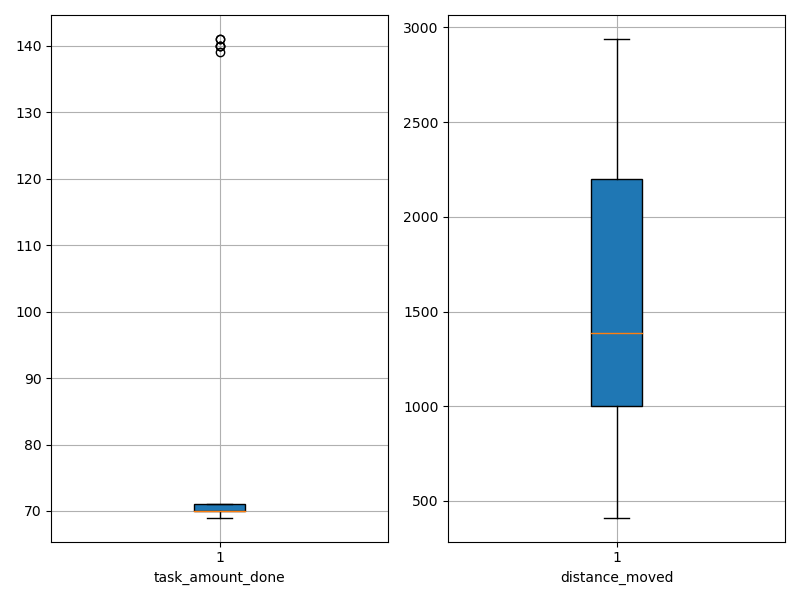

The data file committed next to this chart (first rows):
agent_id, task_amount_done, distance_moved
0, 141.0, 1955
1, 71.0, 2616
2, 70.0, 981.9
3, 70.0, 760.4
4, 70.0, 2030
5, 69.0, 596.4
6, 69.0, 601.6
7, 70.0, 1086
8, 70.0, 1014
9, 69.0, 1321
10, 71.0, 1275
11, 141.0, 2308
12, 140.0, 2475
13, 71.0, 920.8
14, 70.0, 1006
15, 71.0, 904.9
16, 70.0, 1589
17, 70.0, 2307
18, 71.0, 2939
19, 71.0, 1654
20, 70.0, 998.7
21, 139.0, 2095
22, 140.0, 2232
23, 70.0, 1112
24, 70.0, 960
25, 70.0, 696.9
26, 69.0, 1530
27, 70.0, 1388
28, 70.0, 1367
29, 71.0, 2403
30, 70.0, 2729
31, 70.0, 1555
32, 71.0, 1214
33, 70.0, 634.6
34, 70.0, 696.1
35, 70.0, 2664
36, 70.0, 1048
37, 69.0, 2005
38, 70.0, 2537
39, 70.0, 1390
40, 70.0, 2266
41, 69.0, 767.1
42, 140.0, 2377
43, 70.0, 1602
44, 70.0, 1359
45, 70.0, 1269
46, 70.0, 411.9
47, 69.0, 2345
48, 69.0, 1490
49, 69.0, 2089
